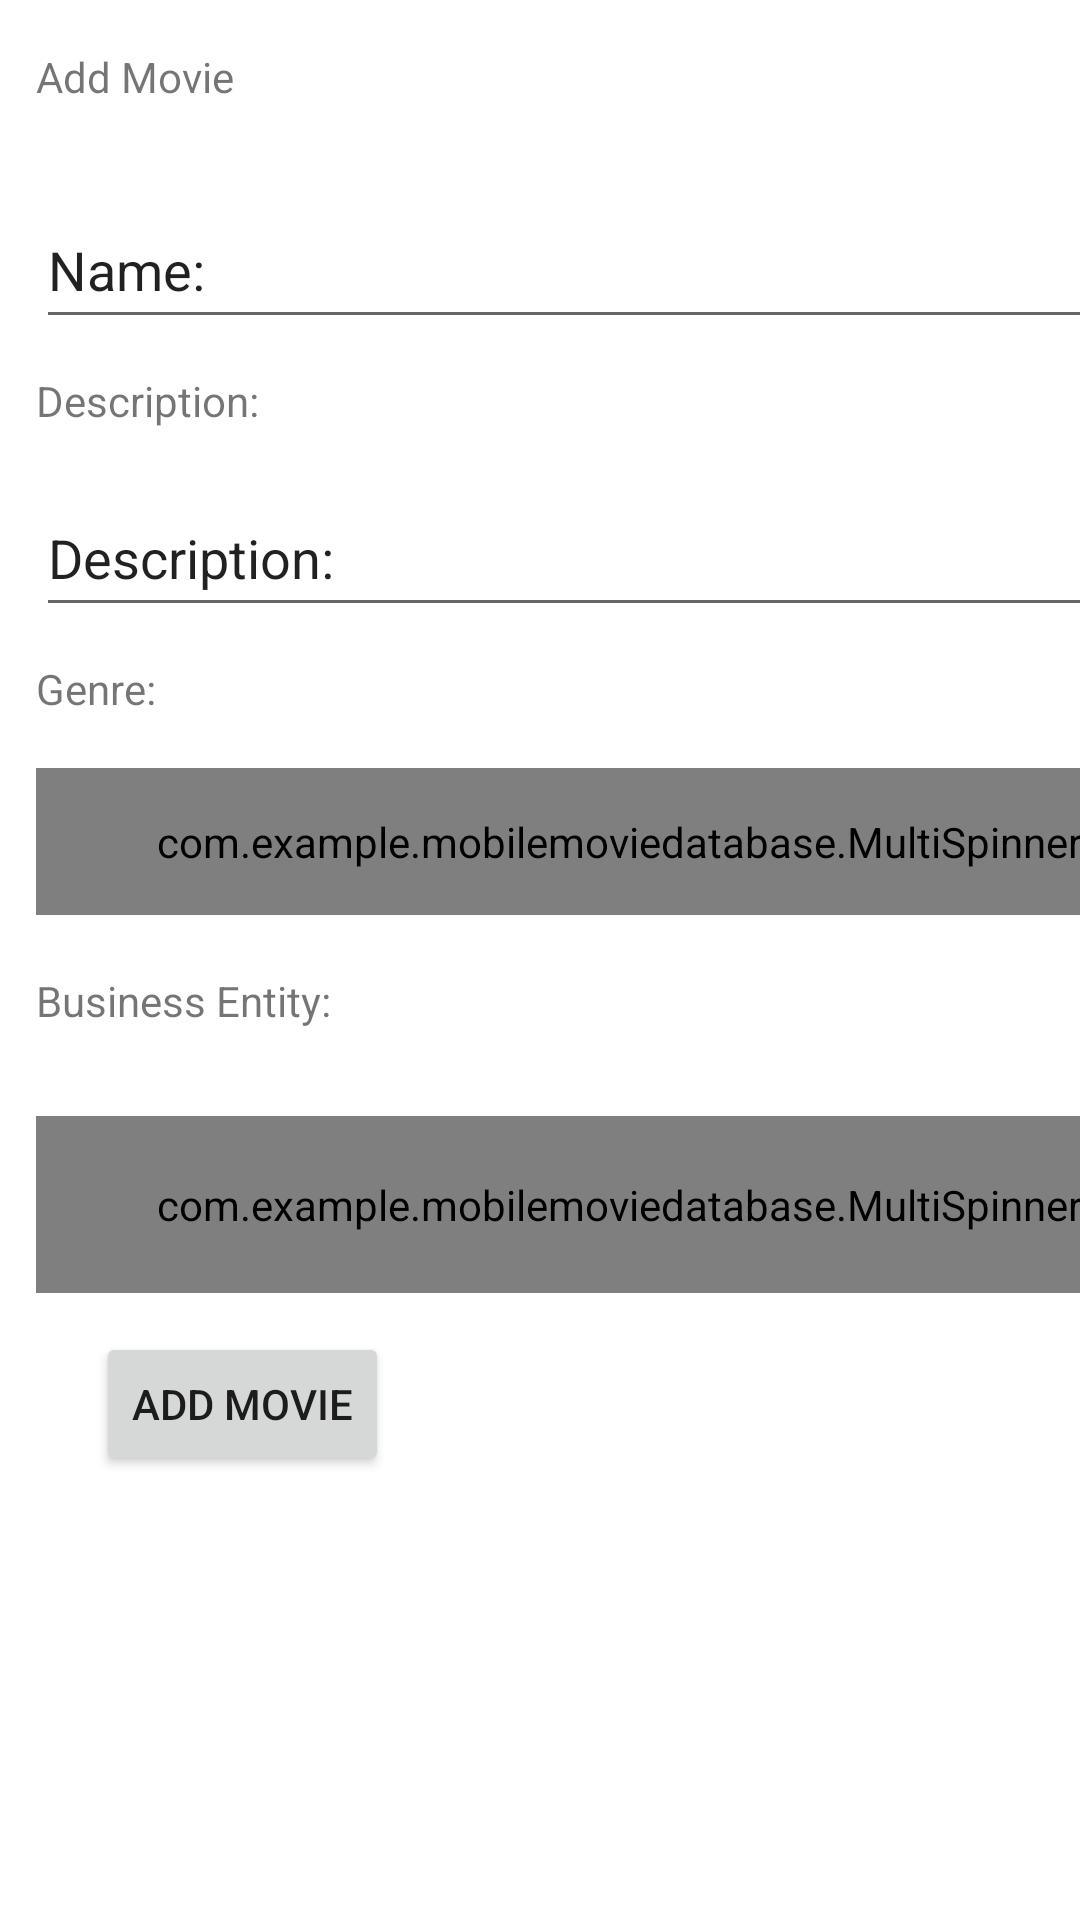

Write the Android layout XML for this screen, with the resource values it uses.
<!-- AndroidManifest.xml: application theme Theme.MobileMovieDatabase -->
<!-- res/layout/activity_add_movie_form.xml -->
<?xml version="1.0" encoding="utf-8"?>
<androidx.constraintlayout.widget.ConstraintLayout xmlns:android="http://schemas.android.com/apk/res/android"
    xmlns:app="http://schemas.android.com/apk/res-auto"
    xmlns:tools="http://schemas.android.com/tools"
    android:layout_width="match_parent"
    android:layout_height="match_parent"
    tools:context=".AddMovieForm">

    <com.example.mobilemoviedatabase.MultiSpinner
        android:id="@+id/movie_business_entity_list"
        android:layout_width="389dp"
        android:layout_height="59dp"
        android:layout_marginStart="12dp"
        android:layout_marginTop="372dp"
        android:minHeight="48dp"
        app:layout_constraintEnd_toEndOf="parent"
        app:layout_constraintHorizontal_bias="0.0"
        app:layout_constraintStart_toStartOf="parent"
        app:layout_constraintTop_toTopOf="parent" />

    <TextView
        android:id="@+id/textView2"
        android:layout_width="389dp"
        android:layout_height="28dp"
        android:layout_marginStart="12dp"
        android:layout_marginTop="324dp"
        android:labelFor="@id/movie_business_entity_list"
        android:text="@string/movie_business_entity_label"
        app:layout_constraintStart_toStartOf="parent"
        app:layout_constraintTop_toTopOf="parent" />

    <EditText
        android:id="@+id/editTextName"
        android:layout_width="389dp"
        android:layout_height="49dp"
        android:layout_marginStart="12dp"
        android:layout_marginTop="64dp"
        android:autofillHints=""
        android:ems="10"
        android:inputType="text"
        android:text="@string/movie_name_label"
        app:layout_constraintStart_toStartOf="parent"
        app:layout_constraintTop_toTopOf="parent" />

    <com.example.mobilemoviedatabase.MultiSpinner
        android:id="@+id/genre_list"
        android:layout_width="389dp"
        android:layout_height="49dp"
        android:layout_marginStart="12dp"
        android:layout_marginTop="256dp"
        android:minHeight="48dp"
        app:layout_constraintStart_toStartOf="parent"
        app:layout_constraintTop_toTopOf="parent" />

    <TextView
        android:layout_width="389dp"
        android:layout_height="25dp"
        android:layout_marginStart="12dp"
        android:layout_marginTop="220dp"
        android:labelFor="@id/genre_list"
        android:text="@string/movie_genre_label"
        app:layout_constraintStart_toStartOf="parent"
        app:layout_constraintTop_toTopOf="parent" />

    <TextView
        android:id="@+id/textView"
        android:layout_width="389dp"
        android:layout_height="40dp"
        android:layout_marginStart="12dp"
        android:layout_marginTop="16dp"
        android:text="@string/add_movie"
        app:layout_constraintStart_toStartOf="parent"
        app:layout_constraintTop_toTopOf="parent" />

    <Button
        android:id="@+id/button"
        android:layout_width="wrap_content"
        android:layout_height="wrap_content"
        android:layout_marginStart="32dp"
        android:layout_marginTop="444dp"
        android:onClick="addMovie"
        android:text="@string/add_movie"
        app:layout_constraintStart_toStartOf="parent"
        app:layout_constraintTop_toTopOf="parent" />

    <TextView
        android:id="@+id/textView4"
        android:layout_width="389dp"
        android:layout_height="25dp"
        android:layout_marginStart="12dp"
        android:layout_marginTop="124dp"
        android:labelFor="@id/editTextDescription"
        android:text="@string/movie_description_label"
        app:layout_constraintStart_toStartOf="parent"
        app:layout_constraintTop_toTopOf="parent" />

    <EditText
        android:id="@+id/editTextDescription"
        android:layout_width="389dp"
        android:layout_height="49dp"
        android:layout_marginStart="12dp"
        android:layout_marginTop="160dp"
        android:autofillHints=""
        android:ems="10"
        android:inputType="text"
        android:text="@string/movie_description_label"
        app:layout_constraintStart_toStartOf="parent"
        app:layout_constraintTop_toTopOf="parent" />
</androidx.constraintlayout.widget.ConstraintLayout>
<!-- resources referenced by this layout -->
<resources>
  <string name="add_movie">Add Movie</string>
  <string name="movie_business_entity_label">Business Entity:</string>
  <string name="movie_description_label">Description:</string>
  <string name="movie_genre_label">Genre:</string>
  <string name="movie_name_label">Name:</string>
  <style name="Theme.MobileMovieDatabase" parent="Theme.MaterialComponents.DayNight.DarkActionBar">
          
          <item name="colorPrimary">@color/purple_500</item>
          <item name="colorPrimaryVariant">@color/purple_700</item>
          <item name="colorOnPrimary">@color/white</item>
          
          <item name="colorSecondary">@color/teal_200</item>
          <item name="colorSecondaryVariant">@color/teal_700</item>
          <item name="colorOnSecondary">@color/black</item>
          
          <item name="android:statusBarColor">?attr/colorPrimaryVariant</item>
          
      </style>
  <!-- not gathered from this repository: default colours our renderer supplied (Android Studio template values) -->
  <color name="purple_500">#FF6200EE</color>
  <color name="purple_700">#FF3700B3</color>
  <color name="teal_200">#FF03DAC5</color>
  <color name="teal_700">#FF018786</color>
  <color name="black">#FF000000</color>
  <color name="white">#FFFFFFFF</color>
</resources>
